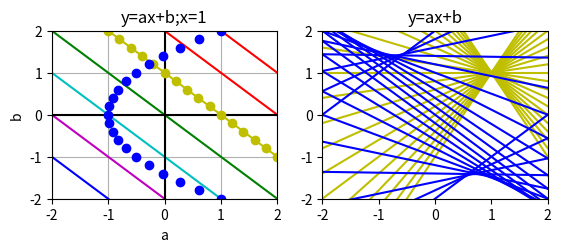

This chart was generated by the following Python code:
import numpy as np
import matplotlib.pyplot as plt

A = np.linspace(-2,2)
B3 = 3-A
B2 = 2-A
B1 = 1-A
B0 = -A
B_3 = -3-A
B_2 = -2-A
B_1 = -1-A
d0 = A*0
d1 = A
    
plt.subplot(2,2,1)
plt.plot(A, B3, 'r-')
plt.plot(A, B2, 'r-')
plt.plot(A, B1, 'y-')
plt.plot(A, B0, 'g-')
plt.plot(A, B_3, 'b-')
plt.plot(A, B_2, 'm-')
plt.plot(A, B_1, 'c-')
plt.plot(A, d0, 'k-')
plt.plot(d0, A, 'k-')
plt.ylabel("b")
plt.xlabel("a")
plt.grid()
plt.axis([-2, 2, -2, 2])
plt.title("y=ax+b;x=1")
a1=-2
while a1<=2 :
    b1=1-a1
    plt.plot(a1,b1,'yo')
    a1=a1+0.2
b2=-2
while b2<=2 :
    a2=(b2**2)/2-1
    plt.plot(a2,b2,'bo')
    b2=b2+0.2
plt.show()

plt.subplot(2,2,2)
a1=-2
while a1<=2 :
    b1=1-a1
    x1= np.linspace(-2,2)
    y1= a1*x1+b1
    plt.plot(x1,y1,'y-')
    a1=a1+0.2
b2=-2
while b2<=2 :
    a2=(b2**2)/2-1
    x2= np.linspace(-2,2)
    y2= a2*x2+b2
    plt.plot(x2,y2,'b-')
    b2=b2+0.2
plt.axis([-2, 2, -2, 2])
plt.title("y=ax+b")
plt.show()




